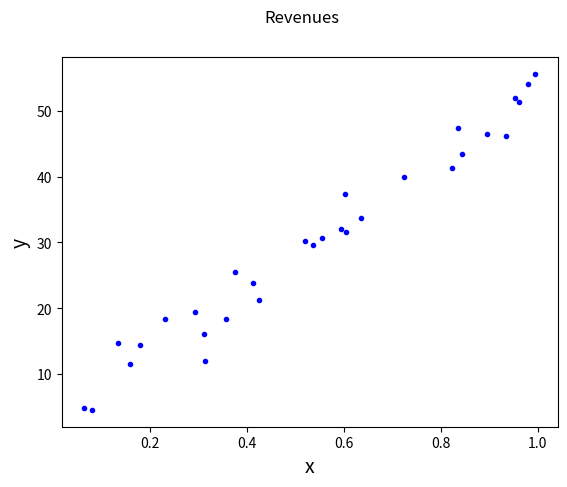
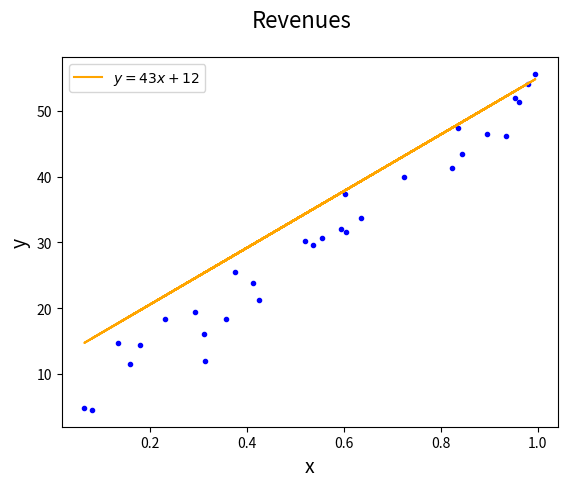

Python code for these plots, in order: (Note: this script raises an exception after producing the figures.)
import sys
import numpy as np
np.set_printoptions(formatter={'float_kind':'{:f}'.format})
import matplotlib.pyplot as plt

np.random.seed(225)

x = np.random.rand(30, 1).reshape(30)
y_randterm = np.random.normal(0,3,30)
y = 3 + 50*x + y_randterm

fig, ax = plt.subplots()
ax.scatter(x, y, marker=".", c="b")
ax.set_xlabel("x", fontsize=14)
ax.set_ylabel("y", fontsize=14)
fig.suptitle("Revenues");

def regression_formula(x):
    return 43*x + 12

fig, ax = plt.subplots()
ax.scatter(x, y, marker=".", c="b")
ax.plot(x, regression_formula(x), color="orange", label=r'$y = 43x + 12$')
ax.set_xlabel("x", fontsize=14)
ax.set_ylabel("y", fontsize=14)
fig.suptitle("Revenues", fontsize=16)
ax.legend();

def errors(x_values, y_values, m, b):
    y_line = (b + m*x_values)
    return (y_values - y_line)

def squared_errors(x_values, y_values, m, b):
    return errors(x_values, y_values, m, b)**2

def residual_sum_squares(x_values, y_values, m, b):
    return sum(squared_errors(x_values, y_values, m, b))

residual_sum_squares(x, y , 43, 12)

# Replace None with appropriate code
def rss_values(x_values, y_values, m, b_values):
    # Make a NumPy array to contain the data
    None
    
    # Loop over all of the values in b_values
    for idx, b_val in enumerate(b_values):
        # Add the current b value and associated RSS to the
        # NumPy array
        None
        None
        
    # Return the NumPy array
    None

# Run this cell without changes
example_rss = rss_values(x, y, 43, [1,2,3])

# Should return a NumPy array
assert type(example_rss) == np.ndarray

# Specifically a 2D array
assert example_rss.ndim == 2

# The shape should match the number of b values passed in
assert example_rss.shape == (3, 2)

example_rss

# Replace None with appropriate code
b_val = None
b_val

# Replace None with appropriate code
bval_rss = None
np.savetxt(sys.stdout, bval_rss, '%16.2f') # this line is to round your result, which will make things look nicer.

fig, ax = plt.subplots(figsize=(10,7))
ax.plot(bval_rss[:,0], bval_rss[:,1])
ax.set_xlabel(r'$b$ values', fontsize=14)
ax.set_ylabel("RSS", fontsize=14)
fig.suptitle("RSS with Changes to Intercept", fontsize=16);

def slope_at(x_values, y_values, m, b):
    delta = .001
    base_rss = residual_sum_squares(x_values, y_values, m, b)
    delta_rss = residual_sum_squares(x_values, y_values, m, b + delta)
    numerator = delta_rss - base_rss
    slope = numerator/delta
    return slope

# Use slope_at for b value 3

# -232.73066022784406

# Use slope_at for b value 6

# -52.73066022772355

# Setting up to repeat the same process for 3 and 6
# (You can change these values to see other tangent lines)
b_vals = [3, 6]

def plot_slope_at_b_vals(x, y, m, b_vals, bval_rss):
    # Find the slope at each of these values
    slopes = [slope_at(x, y, m, b) for b in b_vals]
    # Find the RSS at each of these values
    rss_values = [residual_sum_squares(x, y, m, b) for b in b_vals]

    # Calculate the actual x and y locations for plotting
    x_values = [np.linspace(b-1, b+1, 100) for b in b_vals]
    y_values = [rss_values[i] + slopes[i]*(x_values[i] - b) for i, b in enumerate(b_vals)]
    
    # Plotting the same RSS curve as before
    fig, ax = plt.subplots(figsize=(10,7))
    ax.plot(bval_rss[:,0], bval_rss[:,1])
    ax.set_xlabel(r'$b$ values', fontsize=14)
    ax.set_ylabel("RSS", fontsize=14)

    # Adding tangent lines for the selected b values
    for i in range(len(b_vals)):
        ax.plot(x_values[i], y_values[i], label=f"slope={round(slopes[i], 2)}", linewidth=3)

    ax.legend(loc='upper right', fontsize='large')
    fig.suptitle(f"RSS with Intercepts {[round(b, 3) for b in b_vals]} Highlighted", fontsize=16)
    
plot_slope_at_b_vals(x, y, 43, b_vals, bval_rss)

def updated_b(b, learning_rate, cost_curve_slope):
    pass

b_vals = []

current_b = 3
b_vals.append(current_b)

current_cost_slope = slope_at(x, y, 43, current_b)
new_b = updated_b(current_b, .01, current_cost_slope)
print(f"""
Current b: {round(current_b, 3)}
Cost slope for current b: {round(current_cost_slope, 3)}
Updated b: {round(new_b, 3)}
""")
# Current b: 3
# Cost slope for current b: -232.731
# Updated b: 5.327

current_b = new_b
b_vals.append(current_b)

current_cost_slope = slope_at(x, y, 43, current_b)
new_b = updated_b(current_b, .01, current_cost_slope)
print(f"""
Current b: {round(current_b, 3)}
Cost slope for current b: {round(current_cost_slope, 3)}
Updated b: {round(new_b, 3)}
""")
# Current b: 5.327
# Cost slope for current b: -93.092
# Updated b: 6.258

current_b = new_b
b_vals.append(current_b)

current_cost_slope = slope_at(x, y, 43, current_b)
new_b = updated_b(current_b, .01, current_cost_slope)
print(f"""
Current b: {round(current_b, 3)}
Cost slope for current b: {round(current_cost_slope, 3)}
Updated b: {round(new_b, 3)}
""")
# Current b: 6.258
# Cost slope for current b: -37.237
# Updated b: 6.631

current_b = new_b
b_vals.append(current_b)

current_cost_slope = slope_at(x, y, 43, current_b)
new_b = updated_b(current_b, .01, current_cost_slope)
print(f"""
Current b: {round(current_b, 3)}
Cost slope for current b: {round(current_cost_slope, 3)}
Updated b: {round(new_b, 3)}
""")
# Current b: 6.631
# Cost slope for current b: -14.895
# Updated b: 6.78

plot_slope_at_b_vals(x, y, 43, b_vals, bval_rss)

fig, ax = plt.subplots(figsize=(10,7))
ax.scatter(x, y, marker=".", c="b")
colors = ['#ff7f0e', '#2ca02c', '#d62728', '#9467bd']
for i, b in enumerate(b_vals):
    ax.plot(x, x*43 + b, color=colors[i], label=f'$y = 43x + {round(b, 3)}$', linewidth=3)
ax.set_xlabel("x", fontsize=14)
ax.set_ylabel("y", fontsize=14)
fig.suptitle("Revenues", fontsize=16)
ax.legend();

def gradient_descent(x_values, y_values, steps, current_b, learning_rate, m):
    pass

descent_steps = gradient_descent(x, y, 15, 0, learning_rate = .005, m = 43)
descent_steps

#[{'b': 0, 'rss': 1750.97, 'slope': -412.73},
# {'b': 2.063653301142949, 'rss': 1026.94, 'slope': -288.91},
# {'b': 3.5082106119386935, 'rss': 672.15, 'slope': -202.24},
# {'b': 4.519400729495828, 'rss': 498.29, 'slope': -141.57},
# {'b': 5.2272338117862205, 'rss': 413.1, 'slope': -99.1},
# {'b': 5.72271696938941, 'rss': 371.35, 'slope': -69.37},
# {'b': 6.06955517971187, 'rss': 350.88, 'slope': -48.56},
# {'b': 6.312341926937677, 'rss': 340.86, 'slope': -33.99},
# {'b': 6.482292649996282, 'rss': 335.94, 'slope': -23.79},
# {'b': 6.601258156136964, 'rss': 333.53, 'slope': -16.66},
# {'b': 6.684534010435641, 'rss': 332.35, 'slope': -11.66},
# {'b': 6.742827108444089, 'rss': 331.77, 'slope': -8.16},
# {'b': 6.7836322770506285, 'rss': 331.49, 'slope': -5.71},
# {'b': 6.812195895074922, 'rss': 331.35, 'slope': -4.0},
# {'b': 6.832190427692808, 'rss': 331.28, 'slope': -2.8}]

# plot the final result here